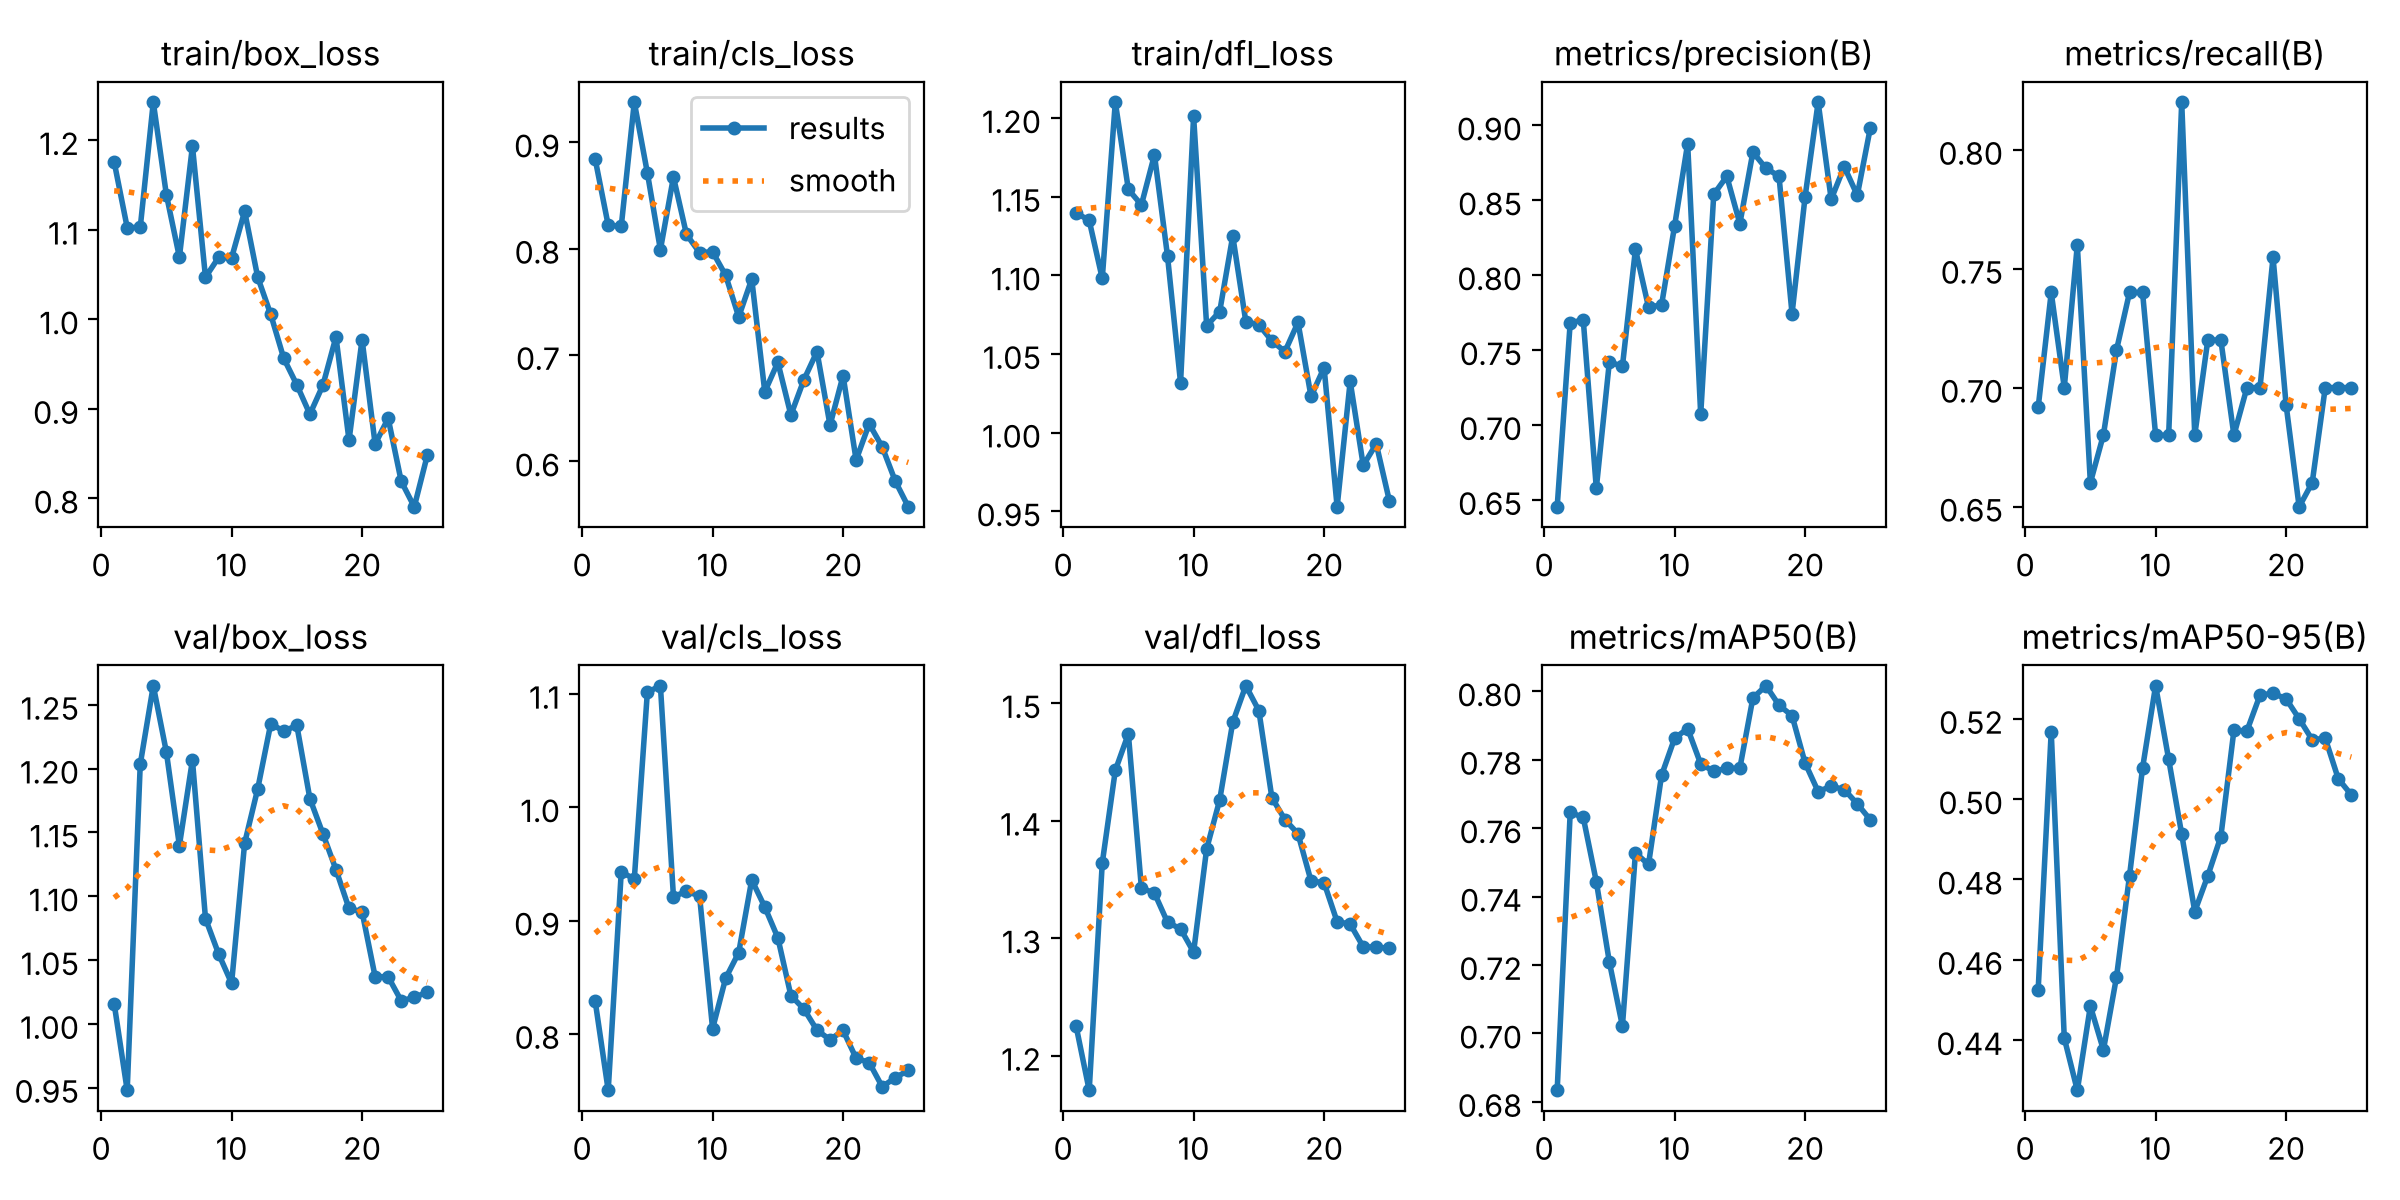

The table this chart was drawn from, first rows:
epoch, time, train/box_loss, train/cls_loss, train/dfl_loss, metrics/precision(B), metrics/recall(B), metrics/mAP50(B), metrics/mAP50-95(B), val/box_loss, val/cls_loss, val/dfl_loss, lr/pg0, lr/pg1, lr/pg2
1, 85.45, 1.176, 0.8843, 1.14, 0.6454, 0.6917, 0.6834, 0.4526, 1.016, 0.829, 1.225, 0.0001538, 0.0001538, 0.06938
2, 168.9, 1.102, 0.822, 1.135, 0.7684, 0.74, 0.7646, 0.5168, 0.948, 0.7502, 1.171, 0.0003193, 0.0003193, 0.03622
3, 253.2, 1.103, 0.821, 1.098, 0.7701, 0.7, 0.7631, 0.4405, 1.203, 0.9429, 1.364, 0.0004796, 0.0004796, 0.003044
4, 337.2, 1.242, 0.9377, 1.21, 0.6578, 0.76, 0.7444, 0.4275, 1.265, 0.9366, 1.443, 0.0004826, 0.0004826, 0.0004826
5, 431.9, 1.139, 0.8713, 1.155, 0.7421, 0.66, 0.7209, 0.4485, 1.213, 1.101, 1.474, 0.0004694, 0.0004694, 0.0004694
6, 524.2, 1.069, 0.799, 1.145, 0.7392, 0.6801, 0.7022, 0.4375, 1.14, 1.107, 1.343, 0.0004527, 0.0004527, 0.0004527
7, 607.8, 1.193, 0.8674, 1.177, 0.8173, 0.7157, 0.7528, 0.4556, 1.207, 0.9211, 1.338, 0.0004329, 0.0004329, 0.0004329
8, 706.9, 1.047, 0.8134, 1.112, 0.7787, 0.74, 0.7494, 0.4809, 1.083, 0.9256, 1.314, 0.0004103, 0.0004103, 0.0004103
9, 799.9, 1.069, 0.7963, 1.032, 0.7801, 0.74, 0.7754, 0.5078, 1.055, 0.9217, 1.308, 0.0003851, 0.0003851, 0.0003851
10, 895.9, 1.069, 0.797, 1.201, 0.833, 0.68, 0.7863, 0.5283, 1.032, 0.8046, 1.288, 0.0003579, 0.0003579, 0.0003579
11, 980.7, 1.121, 0.775, 1.068, 0.8878, 0.68, 0.7891, 0.51, 1.142, 0.849, 1.376, 0.000329, 0.000329, 0.000329
12, 1065, 1.047, 0.7359, 1.077, 0.707, 0.82, 0.7788, 0.4913, 1.184, 0.8717, 1.418, 0.0002989, 0.0002989, 0.0002989
13, 1147, 1.005, 0.7714, 1.125, 0.854, 0.68, 0.7766, 0.472, 1.235, 0.9359, 1.484, 0.000268, 0.000268, 0.000268
14, 1228, 0.9563, 0.6654, 1.071, 0.866, 0.72, 0.7775, 0.4809, 1.229, 0.9119, 1.515, 0.000237, 0.000237, 0.000237
15, 1313, 0.9268, 0.6931, 1.069, 0.8344, 0.72, 0.7775, 0.4907, 1.234, 0.8848, 1.494, 0.0002061, 0.0002061, 0.0002061
16, 1392, 0.8941, 0.6436, 1.058, 0.8821, 0.68, 0.798, 0.5171, 1.177, 0.8338, 1.42, 0.000176, 0.000176, 0.000176
17, 1467, 0.9265, 0.6768, 1.052, 0.8714, 0.7, 0.8016, 0.517, 1.149, 0.8219, 1.401, 0.0001471, 0.0001471, 0.0001471
18, 1550, 0.9803, 0.7032, 1.07, 0.8661, 0.7, 0.7959, 0.5259, 1.121, 0.8033, 1.389, 0.0001199, 0.0001199, 0.0001199
19, 1632, 0.865, 0.634, 1.023, 0.7743, 0.7548, 0.7929, 0.5264, 1.09, 0.7949, 1.349, 9.47376e-05, 9.47376e-05, 9.47376e-05
20, 1712, 0.9774, 0.6806, 1.041, 0.8523, 0.6927, 0.779, 0.525, 1.088, 0.803, 1.347, 7.20803e-05, 7.20803e-05, 7.20803e-05
21, 1793, 0.8607, 0.6012, 0.9528, 0.9155, 0.6499, 0.7707, 0.52, 1.037, 0.7785, 1.314, 5.22683e-05, 5.22683e-05, 5.22683e-05
22, 1873, 0.8894, 0.6353, 1.033, 0.8507, 0.66, 0.7722, 0.5148, 1.037, 0.7747, 1.312, 3.56141e-05, 3.56141e-05, 3.56141e-05
23, 1950, 0.8192, 0.6136, 0.9792, 0.8725, 0.7, 0.7713, 0.5152, 1.018, 0.7534, 1.293, 2.23803e-05, 2.23803e-05, 2.23803e-05
24, 2026, 0.7906, 0.5814, 0.9928, 0.8533, 0.7, 0.7671, 0.5051, 1.021, 0.7614, 1.293, 1.27757e-05, 1.27757e-05, 1.27757e-05
25, 2108, 0.8483, 0.5572, 0.9567, 0.8983, 0.7, 0.7624, 0.5011, 1.025, 0.7677, 1.291, 6.95161e-06, 6.95161e-06, 6.95161e-06
